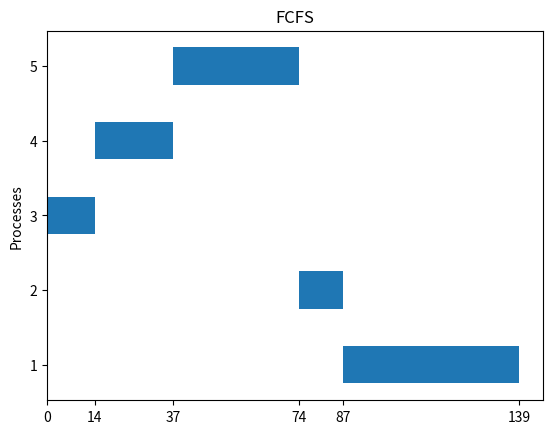
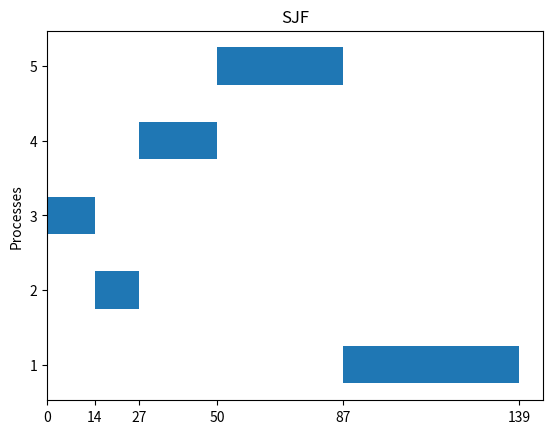
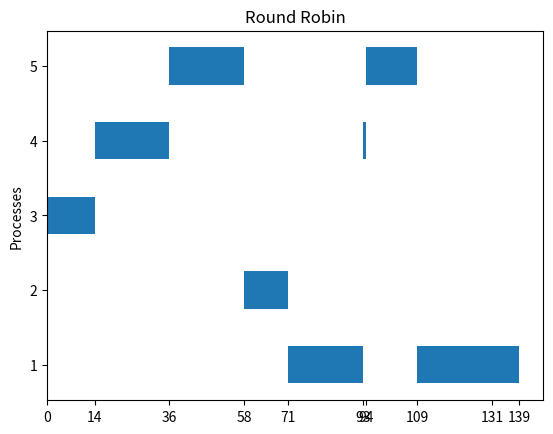
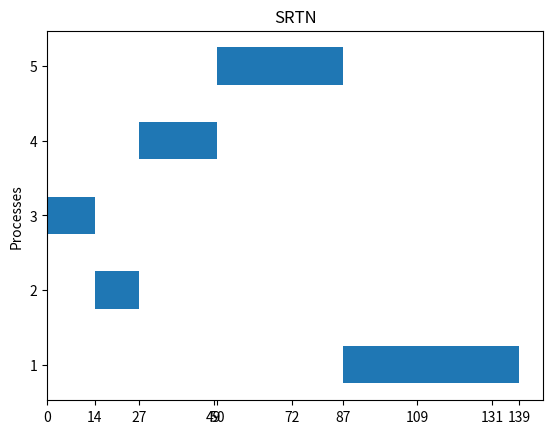

Source code (Python) for these figures, in order:
import math
import copy
import numpy as np
import matplotlib.pyplot as plt

def normal_round(n):
    if n - math.floor(n) < 0.5:
        return math.floor(n)
    return math.ceil(n)

def compute_quantum(process_list):
    quantum = 0
    for process in process_list:
        quantum += process[1]
    return quantum / len(process_list) * 80 / 100


def parse_input(process_list):
    process_list_copy = copy.deepcopy(process_list)
    for i in range(len(process_list_copy)):
        process_list_copy[i].append(i+1)
    return sorted(process_list_copy)


def compute_wait_average(result_list):
    sum = 0
    for process in result_list:
        sum += process[0]
    return sum / len(result_list)


def compute_turn_average(result_list):
    sum = 0
    for process in result_list:
        sum += process[1]
    return sum / len(result_list)


def fcfs(process_list):
    print('start FCFS')
    current_time = process_list[0][0]

    process_list_copy = copy.deepcopy(process_list)
    process_list_copy.sort(key=lambda x: x[2])
    result = []
    for i in range(len(process_list)):
        result.append([0, 0])

    times_list = []
    process_order = []

    while len(process_list) is not 0:
        # print('current_time = ' + str(current_time))
        # print('process_list: ' + str(process_list))

        times_list.append(current_time)
        process_order.append(process_list[0][2])

        process_index = process_list[0][2] - 1
        result[process_index][0] = current_time - process_list[0][0]
        result[process_index][1] = result[process_index][0] + process_list_copy[process_index][1]

        current_time += process_list[0][1]
        process_list.pop(0)
        # print('(updated) current_time = ' + str(current_time))
        # print(result)
        # print()
    times_list.append(current_time)
    # print('current_time = ' + str(current_time) + '\n')
    statistics(process_list_copy, times_list, process_order, result, "FCFS")
    print('end FCFS\n\n')
    return result


def sjf(process_list):
    print('start SJF')
    current_time = process_list[0][0]

    process_list_copy = copy.deepcopy(process_list)
    process_list_copy.sort(key=lambda x: x[2])
    result = []
    for i in range(len(process_list)):
        result.append([0, 0])

    times_list = []
    process_order = []

    while len(process_list) is not 0:
        # print('current_time = ' + str(current_time))
        # print('process_list: ' + str(process_list))

        times_list.append(current_time)
        process_order.append(process_list[0][2])

        process_index = process_list[0][2] - 1
        result[process_index][0] = current_time - process_list[0][0]
        result[process_index][1] = result[process_index][0] + process_list_copy[process_index][1]

        current_time += process_list[0][1]
        process_list.pop(0)
        # print('(updated) current_time = ' + str(current_time))

        if len(process_list) > 1:
            temp_min = math.inf
            for process in process_list:
                if process[1] < temp_min and process[0] <= current_time:
                    temp_min = process[1]
                    temp_process = process
            process_list.remove(temp_process)
            process_list.append(temp_process)
            process_list.reverse()
        # print()
    times_list.append(current_time)
    # print('current_time = ' + str(current_time) + '\n')
    statistics(process_list_copy, times_list, process_order, result, "SJF")
    print('end SJF\n\n')
    return result

# def rr(process_list, quantum=-1):
#     print('start RR')
#     if quantum == -1:
#         quantum = math.ceil(compute_quantum(process_list))
#     print('quantum = ' + str(quantum))
#     current_time = process_list[0][0]
#
#     process_list_copy = copy.deepcopy(process_list)
#     process_list_copy.sort(key=lambda x: x[2])
#     result = []
#     for i in range(len(process_list)):
#         result.append([0, 0])
#
#     times_list = []
#     process_order = []
#
#     while len(process_list) is not 0:
#         # print('current_time = ' + str(current_time))
#         # print('process_list: ' + str(process_list))
#
#         times_list.append(current_time)
#         process_order.append(process_list[0][2])
#
#         process_index = process_list[0][2] - 1
#         result[process_index][0] += current_time - process_list[0][0]
#
#         if process_list[0][1] <= quantum:
#             result[process_index][1] = result[process_index][0] + process_list_copy[process_index][1]
#             current_time += process_list[0][1]
#             process_list.pop(0)
#         else:
#             process_list[0][1] -= quantum
#             process_list[0][0] = current_time + quantum
#             temp_process = process_list[0]
#             process_list.remove(temp_process)
#             for i in range(len(process_list)):
#                 if process_list[i][0] > current_time + quantum:
#                     process_list.insert(i, temp_process)
#                     break
#             if temp_process not in process_list:
#                 process_list.append(temp_process)
#             current_time += quantum
#         # print()
#     times_list.append(current_time)
#     # print('current_time = ' + str(current_time) + '\n')
#     statistics(process_list_copy, times_list, process_order, result, "Round Robin")
#     print('end RR\n\n')
#     return result

def rr(process_list, quantum=-1):
    print('start RR')
    if quantum == -1:
        quantum = normal_round(compute_quantum(process_list))
    print('quantum = ' + str(quantum))

    process_list_copy = copy.deepcopy(process_list)
    process_list_copy.sort(key=lambda x: x[2])
    result = []
    for i in range(len(process_list)):
        result.append([0, 0])

    queue = [process_list[0]]
    current_time = queue[0][0]
    times_list = []
    process_order = []

    while len(queue) is not 0:
        process_cont = None
        process_index = queue[0][2] - 1
        times_list.append(current_time)
        process_order.append(queue[0][2])
        result[process_index][0] += current_time - queue[0][0]
        if queue[0][1] <= quantum:
            result[process_index][1] = result[process_index][0] + process_list_copy[process_index][1]
            current_time += queue[0][1]
            if queue[0] in process_list:
                process_list.remove(queue[0])
        else:
            current_time += quantum
            if queue[0] in process_list:
                process_list.remove(queue[0])
            queue[0][0] = current_time
            queue[0][1] -= quantum
            process_cont = queue[0]

        queue.pop(0)
        for process in process_list:
            if process[0] <= current_time and process not in queue:
                queue.append(process)
        if process_cont:
            queue.append(process_cont)
    times_list.append(current_time)
    statistics(process_list_copy, times_list, process_order, result, "Round Robin")
    print('end RR\n\n')
    return result


def srtn(process_list, quantum=-1):
    print('start SRTN')
    if quantum == -1:
        quantum = normal_round(compute_quantum(process_list))
    print('quantum = ' + str(quantum))
    current_time = process_list[0][0]

    process_list_copy = copy.deepcopy(process_list)
    process_list_copy.sort(key=lambda x: x[2])
    result = []
    for i in range(len(process_list)):
        result.append([-1, -1])

    times_list = []
    process_order = []

    while len(process_list) is not 0:
        # print('current_time = ' + str(current_time))
        # print('process_list: ' + str(process_list))

        times_list.append(current_time)
        process_order.append(process_list[0][2])

        process_index = process_list[0][2] - 1
        if result[process_index][0] == -1:
            result[process_index][0] = current_time - process_list[0][0]

        if process_list[0][1] <= quantum:
            result[process_index][1] = result[process_index][0] + process_list_copy[process_index][1]
            current_time += process_list[0][1]
            process_list.pop(0)
            if len(process_list) > 1:
                temp_min = math.inf
                for process in process_list:
                    if process[1] < temp_min and process[0] <= current_time:
                        temp_min = process[1]
                        temp_process = process
                process_list.remove(temp_process)
                process_list.append(temp_process)
                process_list.reverse()
        else:
            current_time += quantum
            process_list[0][1] -= quantum

        # print('(updated) current_time = ' + str(current_time))
        # print()
    times_list.append(current_time)
    # print('current_time = ' + str(current_time) + '\n')
    statistics(process_list_copy, times_list, process_order, result, "SRTN")
    print('end SRTN\n\n')
    return result


def statistics(process_list, times_list, process_order, result, title):
    # print('process_list: ' + str(process_list))
    #[4, 16, 33, 67, 90]
    print('times_list: ' + str(times_list))
    print('process_order: ' + str(process_order))
    print('context_switches: ' + str(len(process_order) - 1))
    print('result: ' + str(result))
    print('wait average = ' + str(compute_wait_average(result)))
    print('turn average = ' + str(compute_turn_average(result)))
    starting_points = np.array(times_list[:-1])
    y_axis_labels = np.array(process_order)
    process_val = []
    for i in range(1, len(times_list)):
        process_val.append(times_list[i]-times_list[i-1])
    print("process_val: " + str(process_val))

    plt.figure()
    plt.title(title)
    plt.ylabel("Processes")
    plt.barh(y_axis_labels, process_val, height=0.5, left=starting_points)
    plt.xticks(times_list)
    plt.show()


def main(process_list):
    fcfs_result = fcfs(parse_input(process_list))
    sjf_result = sjf(parse_input(process_list))
    rr_result = rr(parse_input(process_list))
    srtn_result = srtn(parse_input(process_list))


'''
    [4, 12],
    [30, 5],
    [15, 34],
    [25, 23],
    [10, 17]
    [5, 5], [10, 10], [15, 10], [10, 15], [5, 20], [0, 10], [0, 15]
        [25, 7], [12, 5], [5, 13], [10, 3], [7, 27], [19, 29], [12, 10], [5, 6], [21, 31], [2, 13]

    '''
input_list = [
    [6, 52],
    [1, 13],
    [0, 14],
    [0, 23],
    [0, 37]
]
main(input_list)
